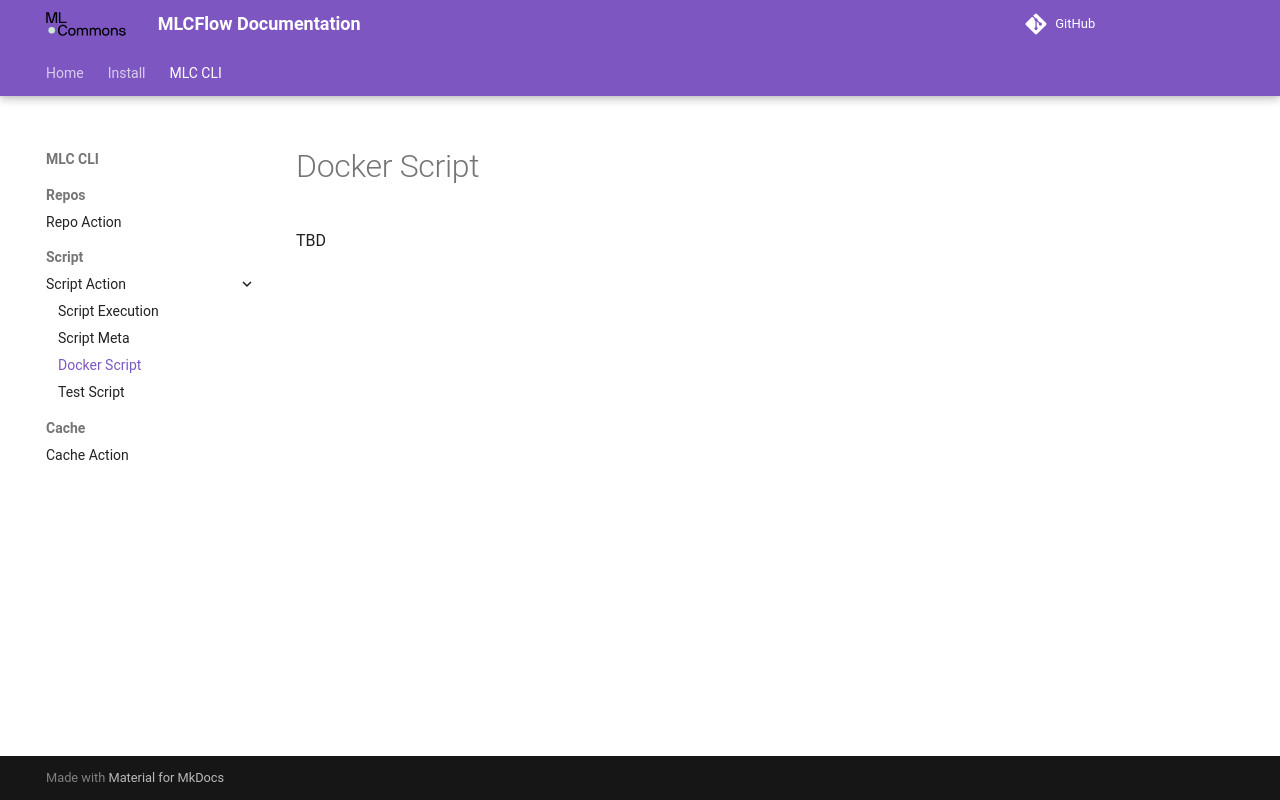

repository: sahilavaran/mlcflow · page: targets/script/docker/index.html · generator: mkdocs

# Docker Script  

TBD
